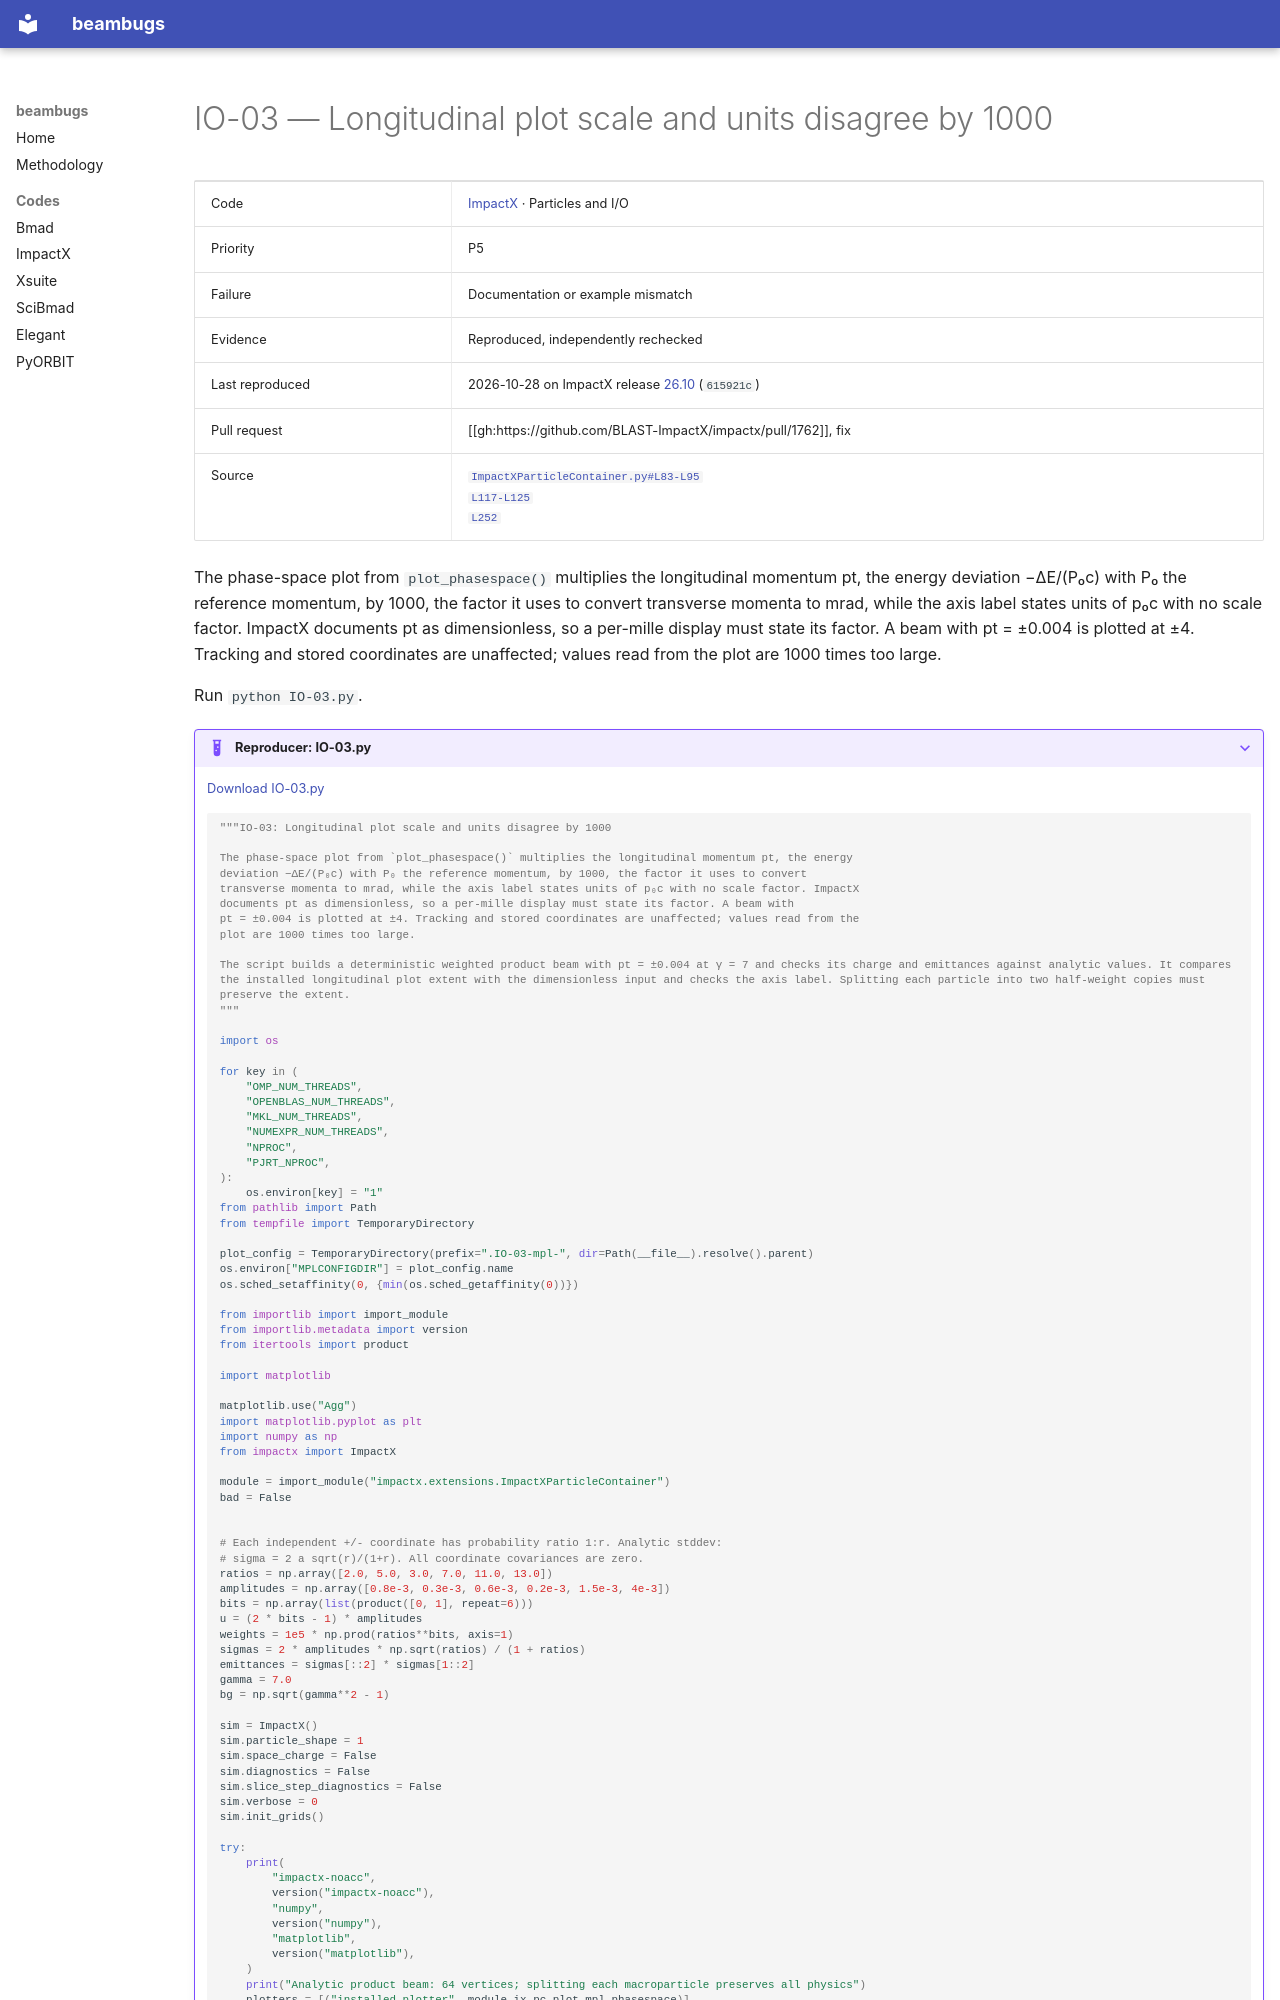

repository: nikitakuklev/beambugs · page: impactx/IO-03/index.html · generator: mkdocs

---
title: "IO-03: Longitudinal plot scale and units disagree by 1000"
hide:
  - toc
---

# IO-03 — Longitudinal plot scale and units disagree by 1000

| | |
|---|---|
| Code | [ImpactX](../index.md) · Particles and I/O |
| Priority | P5 |
| Failure | Documentation or example mismatch |
| Evidence | Reproduced, independently rechecked |
| Last reproduced | 2026-10-28 on ImpactX release [26.10](https://github.com/BLAST-ImpactX/impactx/tree/26.10) (`615921c`) |
| Pull request | [[gh:https://github.com/BLAST-ImpactX/impactx/pull/1762]], fix |
| Source | [`ImpactXParticleContainer.py#L83-L95`](https://github.com/BLAST-ImpactX/impactx/blob/b701a6e9d1f9e30cefb9a3e18e82ae7e02b9d943/src/python/impactx/extensions/ImpactXParticleContainer.py#L83-L95)<br>[`L117-L125`](https://github.com/BLAST-ImpactX/impactx/blob/b701a6e9d1f9e30cefb9a3e18e82ae7e02b9d943/src/python/impactx/extensions/ImpactXParticleContainer.py#L117-L125)<br>[`L252`](https://github.com/BLAST-ImpactX/impactx/blob/b701a6e9d1f9e30cefb9a3e18e82ae7e02b9d943/src/python/impactx/extensions/ImpactXParticleContainer.py#L252) |

The phase-space plot from `plot_phasespace()` multiplies the longitudinal momentum pt, the energy deviation −ΔE/(P₀c) with P₀ the reference momentum, by 1000, the factor it uses to convert transverse momenta to mrad, while the axis label states units of p₀c with no scale factor. ImpactX documents pt as dimensionless, so a per-mille display must state its factor. A beam with pt = ±0.004 is plotted at ±4. Tracking and stored coordinates are unaffected; values read from the plot are 1000 times too large.

Run `python IO-03.py`.

??? example "Reproducer: IO-03.py"

    [Download IO-03.py](IO-03.py)

    ```python
    """IO-03: Longitudinal plot scale and units disagree by 1000

    The phase-space plot from `plot_phasespace()` multiplies the longitudinal momentum pt, the energy
    deviation −ΔE/(P₀c) with P₀ the reference momentum, by 1000, the factor it uses to convert
    transverse momenta to mrad, while the axis label states units of p₀c with no scale factor. ImpactX
    documents pt as dimensionless, so a per-mille display must state its factor. A beam with
    pt = ±0.004 is plotted at ±4. Tracking and stored coordinates are unaffected; values read from the
    plot are 1000 times too large.

    The script builds a deterministic weighted product beam with pt = ±0.004 at γ = 7 and checks its charge and emittances against analytic values. It compares the installed longitudinal plot extent with the dimensionless input and checks the axis label. Splitting each particle into two half-weight copies must preserve the extent.
    """

    import os

    for key in (
        "OMP_NUM_THREADS",
        "OPENBLAS_NUM_THREADS",
        "MKL_NUM_THREADS",
        "NUMEXPR_NUM_THREADS",
        "NPROC",
        "PJRT_NPROC",
    ):
        os.environ[key] = "1"
    from pathlib import Path
    from tempfile import TemporaryDirectory

    plot_config = TemporaryDirectory(prefix=".IO-03-mpl-", dir=Path(__file__).resolve().parent)
    os.environ["MPLCONFIGDIR"] = plot_config.name
    os.sched_setaffinity(0, {min(os.sched_getaffinity(0))})

    from importlib import import_module
    from importlib.metadata import version
    from itertools import product

    import matplotlib

    matplotlib.use("Agg")
    import matplotlib.pyplot as plt
    import numpy as np
    from impactx import ImpactX

    module = import_module("impactx.extensions.ImpactXParticleContainer")
    bad = False


    # Each independent +/- coordinate has probability ratio 1:r. Analytic stddev:
    # sigma = 2 a sqrt(r)/(1+r). All coordinate covariances are zero.
    ratios = np.array([2.0, 5.0, 3.0, 7.0, 11.0, 13.0])
    amplitudes = np.array([0.8e-3, 0.3e-3, 0.6e-3, 0.2e-3, 1.5e-3, 4e-3])
    bits = np.array(list(product([0, 1], repeat=6)))
    u = (2 * bits - 1) * amplitudes
    weights = 1e5 * np.prod(ratios**bits, axis=1)
    sigmas = 2 * amplitudes * np.sqrt(ratios) / (1 + ratios)
    emittances = sigmas[::2] * sigmas[1::2]
    gamma = 7.0
    bg = np.sqrt(gamma**2 - 1)

    sim = ImpactX()
    sim.particle_shape = 1
    sim.space_charge = False
    sim.diagnostics = False
    sim.slice_step_diagnostics = False
    sim.verbose = 0
    sim.init_grids()
